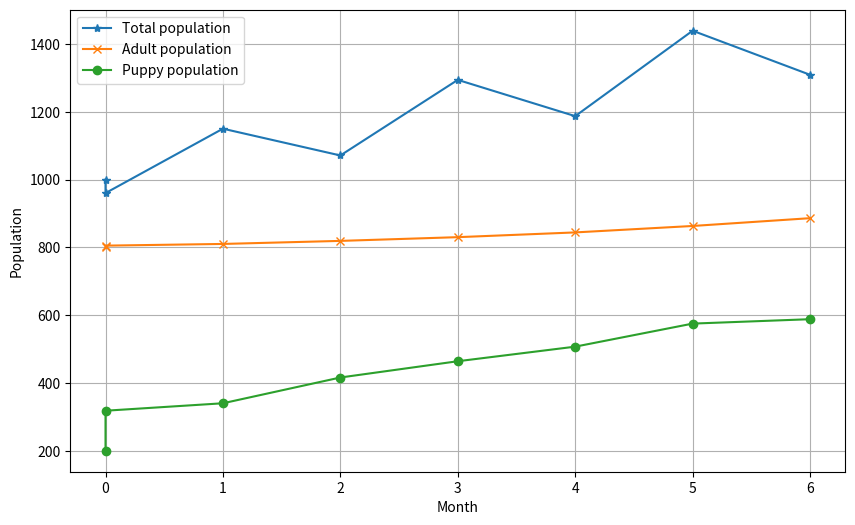

This figure's Python source:
# Instead of creating a differential model and using the Runge Kutta method to solve it,
# we'll try a model that calculates the population step by step, which will make it easier to
# incorporate the two-month gestation period for dogs before puppies are born

# This file will follow the same steps as oscillating_model.py but with the step model instead
import matplotlib.pyplot as plt

### Functions

# Adult monthly survivability
def adult_monthly_survivability(lifespan):
    s_a_month = 1 - (1 / (lifespan - 12))
    return s_a_month

# Monthly births
# i.e. total pop two months ago x logistic factor x female prop x monthly adult survivability
# x infant survivability x average litter size x litters per month x adult prop 2 months ago
# x sterilisation proportion 2 months ago (assuming same prop sterilised under and over 1)
def monthly_births(k, p_f, s_a_month, s_i, l, r_r, N_total_start, prop_adult_start, S_total_start):
    births = N_total_start * ((k - N_total_start) / k) * p_f * s_a_month * s_i * l * (r_r/12) * prop_adult_start * (1 - (S_total_start/N_total_start))
    # Note that this is the formula we are calculating
    # monthly_births = N_list[t-2] * ((k - N_list[t-2]) / k) * p_f * s_a_month * s_i * l * (r_r/12) * p_adult_list[t-2] * (1 - (S_list[t-2]/N_list[t-2]))
    # We need to make sure we have the correct index for t
    return births

# Monthly deaths
# i.e. total pop one month ago x adult prop one month ago x monthly adult mortality +
# pups born lifespan-12 months ago that have survived until lifespan months, but look at deaths monthly
def monthly_deaths(N_total_start, prop_adult_start, s_a_month):
    deaths = (N_total_start * prop_adult_start * (1 - s_a_month))
    # Note that this is the formula we are calculating
    # monthly_deaths = (N_list[t-1] * p_adult_list[t-1] * (1 - s_a_month)) + (monthly_births_list[t - lifespan] * (1 - ((1 - s_a_month) * lifespan)))
    # We need to make sure we have the correct index for t
    return deaths

# Monthly net migration
def monthly_net_migration_in(N_total_start, m_net_in):
    net_migration_in = N_total_start * m_net_in
    # Note that this is the formula we are calculating
    # net_migration_in = N_list[t-1] * m_net_in # This is for m as a percentage of total population
    # We need to make sure we have the correct index for t
    return net_migration_in

# Monthly change in population
def dN_dt(births, deaths, net_migration_in):
    dNdt = births - deaths + net_migration_in
    return dNdt

# Total number of sterilised dogs in population
def num_sterilised_dogs(ster_prop_start, S_total_start, n_s, monthly_deaths):
    S_t = S_total_start - (monthly_deaths * ster_prop_start) + n_s
    return S_t # CHECK THIS FORMULA AND ADD TO NOTES

# Total puppy population
def puppy_population(N_puppy_one_month_ago, births_t, births_t_one_year_ago, net_migration_in, prop_adult_start):
    N_puppy_current = N_puppy_one_month_ago + births_t - births_t_one_year_ago + (net_migration_in * (1 - prop_adult_start))
    # Note that this is the formula we are calculating
    # N_puppy = N_puppy_list[t-1] + monthly_births[t] - monthly_births_list[t-12] + (net_migration_in[t] * (1 - p_adult_list[t-1]))
    # We need to make sure we have the correct index for t
    return N_puppy_current

# Total adult population
def adult_population(N_adult_one_month_ago, births_t_one_year_ago, deaths_t, net_migration_in, prop_adult_start):
    N_adult_current = N_adult_one_month_ago + births_t_one_year_ago - deaths_t + (net_migration_in * prop_adult_start)
    # Note that this is the formula we are calculating
    # N_adult = N_adult_list[t-1] + monthly_births_list[t-12] - monthly_deaths[t] + (net_migration_in[t] * p_adult_list[t-1])
    # We need to make sure we have the correct index for t
    return N_adult_current

def dN_dt_reverse_RK4(N_t, k, p_a, p_f, s_a, s_i, l, r_r, S0, m, t):
    dNdt = -(N_t * ((k - N_t) / k) * ((p_a * p_f * s_a * s_i * l * (r_r/12) * (1 - (S0/N_t))) - ((1 - s_a) * p_a) + m))
    return dNdt

def reverse_births_RK4(N_t, k, p_a, s_a, m, dNdt):
    births = (dNdt / ((k - N_t) / k)) - m + ((1 - s_a) * p_a)
    return births

# Function used to find 12 months worth of previous data (N and births) to initialise model
def runge_kutta(**kwargs):
    # Initialize variables from dictionary
    t = kwargs.get("t0")  # initial time
    N_t = kwargs.get("N0")  # initial value of N
    desired_t = 13
    h = kwargs.get("h")  # chosen step size
    k = kwargs.get("k")
    p_a = kwargs.get("p_a")
    p_f = kwargs.get("p_f")
    s_a = 1 - (1 / (kwargs.get("lifespan") - 12))
    s_i = kwargs.get("s_i")
    l = kwargs.get("l")
    r_r = kwargs.get("r_r")
    m = kwargs.get("m")
    S_t = 0

    # Results
    t_values = [t]
    N_t_values = [N_t]
    births_values = []

    # Iterate using fourth order Runge-Kutta
    while t < desired_t + 1:
        # Calculate k1, k2, k3, k4
        k1 = h * dN_dt_reverse_RK4(t=t, N_t=N_t, k=k, p_a=p_a, p_f=p_f, s_a=s_a, s_i=s_i, l=l, S0=S_t, r_r=r_r, m=m)
        k2 = h * dN_dt_reverse_RK4(t=t + 0.5 * h, N_t=N_t + 0.5 * k1, k=k, p_a=p_a, p_f=p_f, s_a=s_a, s_i=s_i, l=l,
                                   S0=S_t, r_r=r_r, m=m)
        k3 = h * dN_dt_reverse_RK4(t=t + 0.5 * h, N_t=N_t + 0.5 * k2, k=k, p_a=p_a, p_f=p_f, s_a=s_a, s_i=s_i, l=l,
                                   S0=S_t, r_r=r_r, m=m)
        k4 = h * dN_dt_reverse_RK4(t=t + h, N_t=N_t + k3, k=k, p_a=p_a, p_f=p_f, s_a=s_a, s_i=s_i, l=l, S0=S_t, r_r=r_r, m=m)

        # Update N using weighted average of k's
        N_t = round(N_t + (k1 + 2 * k2 + 2 * k3 + k4) / 6)

        # Update N_t in dictionary

        if N_t < 0:
            N_t = 0.1

        # Update t
        t = t + h

        # Store values in list
        t_values.append(t)
        N_t_values.append(N_t)

        # Check if t is close enough to desired_t
        if abs(t - desired_t) < 0.01:
            break

    for t in t_values[:-1]:
        pop_change = N_t_values[t] - N_t_values[t+1]

        previous_births = round(reverse_births_RK4(N_t=N_t_values[t], k=k, p_a=p_a, s_a=s_a, m=m, dNdt=pop_change))

        births_values.append(previous_births)

    return t_values[:-1], N_t_values[:-1], births_values

# Plot our results
def graph_results(t_list, N_list, adult_list, puppy_list):
    months = t_list
    total_pop = N_list
    adult_pop = adult_list
    puppy_pop = puppy_list

    # Show sterilisation proportion
    plt.figure(figsize=(10, 6))
    plt.plot(months, total_pop, label='Total population', marker='*')
    plt.plot(months, adult_pop, label='Adult population', marker='x')
    plt.plot(months, puppy_pop, label='Puppy population', marker='o')
    plt.xlabel('Month')
    plt.ylabel('Population')
    plt.title('')
    plt.grid(True)
    plt.legend()
    plt.show()

### Code

# Empty list in which to store full models
model_iterations = []

# Variable dictionary to make it easier when calling a function
initial_parameters = {
    "t0": 0,
    "N0": None,
    "initial_ster_prop": None,
    "desired_ster_prop": None,
    "lower_ster_prop": None,
    "upper_ster_prop": None,
    "initial_prop_adult": None,
    "n_s": 0,
    "desired_t": None,
    "h": 1,
    "k": 100000,
    "p_f": None,
    "p_a": None,
    "s_a": 1,
    "s_i": 0.4,
    "l": None,
    "r_r": 2,
    "m": 0,
    "lifespan": None
}

# Test variables
#initial_parameters["N0"] = 1000
#initial_parameters["desired_t"] = 13
#initial_ster_prop = 0.8
#p_f = 0.5
#s_i = 0.4
#lifespan = 72 # lifespan in months
#p_lifespan = 0.24 # proportion of dogs that reach lifespan
#initial_prop_adult = 0
#l = 6
#r_r = 2
#m_net_in = 0
#k = 100000
#t0 = 0 # don't need this?
#t_duration = 5
#s_a_month = 0.99
#n_s = 0

# Calculate monthly population from t=-12 up to t=0
# Set initial variables for reverse process
initial_parameters["N0"] = 1000
initial_parameters["p_f"] = 0.5
initial_parameters["s_i"] = 0.4
initial_parameters["lifespan"] = 72
initial_parameters["p_a"] = 1
initial_parameters["l"] = 6
initial_parameters["r_r"] = 2
initial_parameters["m"] = 0
initial_parameters["k"] = 100000
initial_parameters["initial_ster_prop"] = 0.2
initial_parameters["initial_prop_adult"] = 0.8
initial_parameters["desired_t"] = 6
initial_parameters["s_a"] = 1 - (1 / (initial_parameters.get("lifespan") - 12))


t_previous_12 = [-12, -11, -10, -9, -8, -7, -6, -5, -4, -3, -2, -1, 0]

N_previous_12 = runge_kutta(**initial_parameters)[1]
N_previous_12 = list(reversed(N_previous_12))

births_previous_12 = runge_kutta(**initial_parameters)[2]
births_previous_12 = list(reversed(births_previous_12))

# Now want to fill these lists with our 12 months previous data
# Lists to store data we want to keep track of
N_total_list = N_previous_12
S_total_list = ([0] * 12) + [initial_parameters.get("N0") * initial_parameters.get("initial_ster_prop")]
ster_prop_list = ([0] * 12) + [initial_parameters.get("initial_ster_prop")] # Note we are currently saying equally likely for adult and puppy to get sterilised
N_adult_list = (["NaN"] * 11) + ([round(initial_parameters.get("N0") * initial_parameters.get("initial_prop_adult"))] * 2)
N_puppy_list = (["NaN"] * 11) + ([round(initial_parameters.get("N0") * (1 - initial_parameters.get("initial_prop_adult")))] * 2)
monthly_births_list = births_previous_12
monthly_deaths_list = [0] * 13
t_list = t_previous_12
prop_adult_list = ([1] * 12) + [initial_parameters.get("initial_prop_adult")]

#print("t_list", t_list)
#print("N", N_total_list)
#print("S", S_total_list)
#print("STER", ster_prop_list)
#print("adult", N_adult_list)
#print("puppy", N_puppy_list)
#print("births", monthly_births_list)
#print("deaths", monthly_deaths_list)
#print("propadult", prop_adult_list)


######### We have initial conditions for the model, now we want to calculate the following
# Total population next month
# Number of puppies
# Number of adults
# Adult proportion
# Sterilisation proportion

# If we want a model that calculates the population after 5 months
for i in range(12, initial_parameters.get("desired_t")+13):

    # Define initial variables
    if i == 12:
        t = 0
    n_s = initial_parameters.get("n_s")
    k = initial_parameters.get("k")
    p_f = initial_parameters.get("p_f")
    s_a = initial_parameters.get("s_a")
    s_i = initial_parameters.get("s_i")
    l = initial_parameters.get("l")
    r_r = initial_parameters.get("r_r")
    m_net_in = initial_parameters.get("m")
    lifespan = initial_parameters.get("lifespan")

    # Calculate number of births
    births = monthly_births(k=k, p_f=p_f, s_a_month=s_a, s_i=s_i, l=l, r_r=r_r, N_total_start=N_total_list[i-2],
                            prop_adult_start=prop_adult_list[i-2], S_total_start=S_total_list[i-2])

    # Calculate number of deaths
    deaths = monthly_deaths(N_total_start=N_total_list[i-1], prop_adult_start=prop_adult_list[i-1], s_a_month=s_a)

    # Calculate net migration
    net_migration_in = monthly_net_migration_in(N_total_start=N_total_list[i-1], m_net_in=m_net_in)

    # Calculate population change
    dNdt = dN_dt(births=births, deaths=deaths, net_migration_in=net_migration_in)

    # Find new total population for this month
    new_N_total = N_total_list[i-1] + dNdt

    # Calculate number of sterilised dogs
    new_S_total = num_sterilised_dogs(ster_prop_start=ster_prop_list[i-1], S_total_start=S_total_list[i-1],
                                      n_s=n_s, monthly_deaths=deaths)

    # Calculate number of adults
    num_adults = adult_population(N_adult_one_month_ago=N_adult_list[i-1], births_t_one_year_ago=monthly_births_list[i-12],
                                  deaths_t=deaths, net_migration_in=net_migration_in, prop_adult_start=prop_adult_list[i-1])

    # Calculate number of puppies
    num_puppies = puppy_population(N_puppy_one_month_ago=N_puppy_list[i-1], births_t=births, births_t_one_year_ago=monthly_births_list[i-12],
                                   net_migration_in=net_migration_in, prop_adult_start=prop_adult_list[i-1])

    # Update lists with this month's values
    N_total_list.append(round(new_N_total))
    S_total_list.append(round(new_S_total))
    ster_prop_list.append(round(new_S_total/new_N_total, 2))
    N_adult_list.append(round(num_adults))
    N_puppy_list.append(round(num_puppies))
    monthly_births_list.append(round(births))
    monthly_deaths_list.append(round(deaths))
    prop_adult_list.append(round(num_adults/new_N_total, 2))
    t_list.append(t)

    # Update month counter
    t += 1

print(t_list)
print(N_total_list)
print(S_total_list)
print(ster_prop_list)
print(N_adult_list)
print(N_puppy_list)
print(monthly_births_list)
print(monthly_deaths_list)
print(prop_adult_list)

graph_results(t_list=t_list[12:], N_list=N_total_list[12:], adult_list=N_adult_list[12:], puppy_list=N_puppy_list[12:])